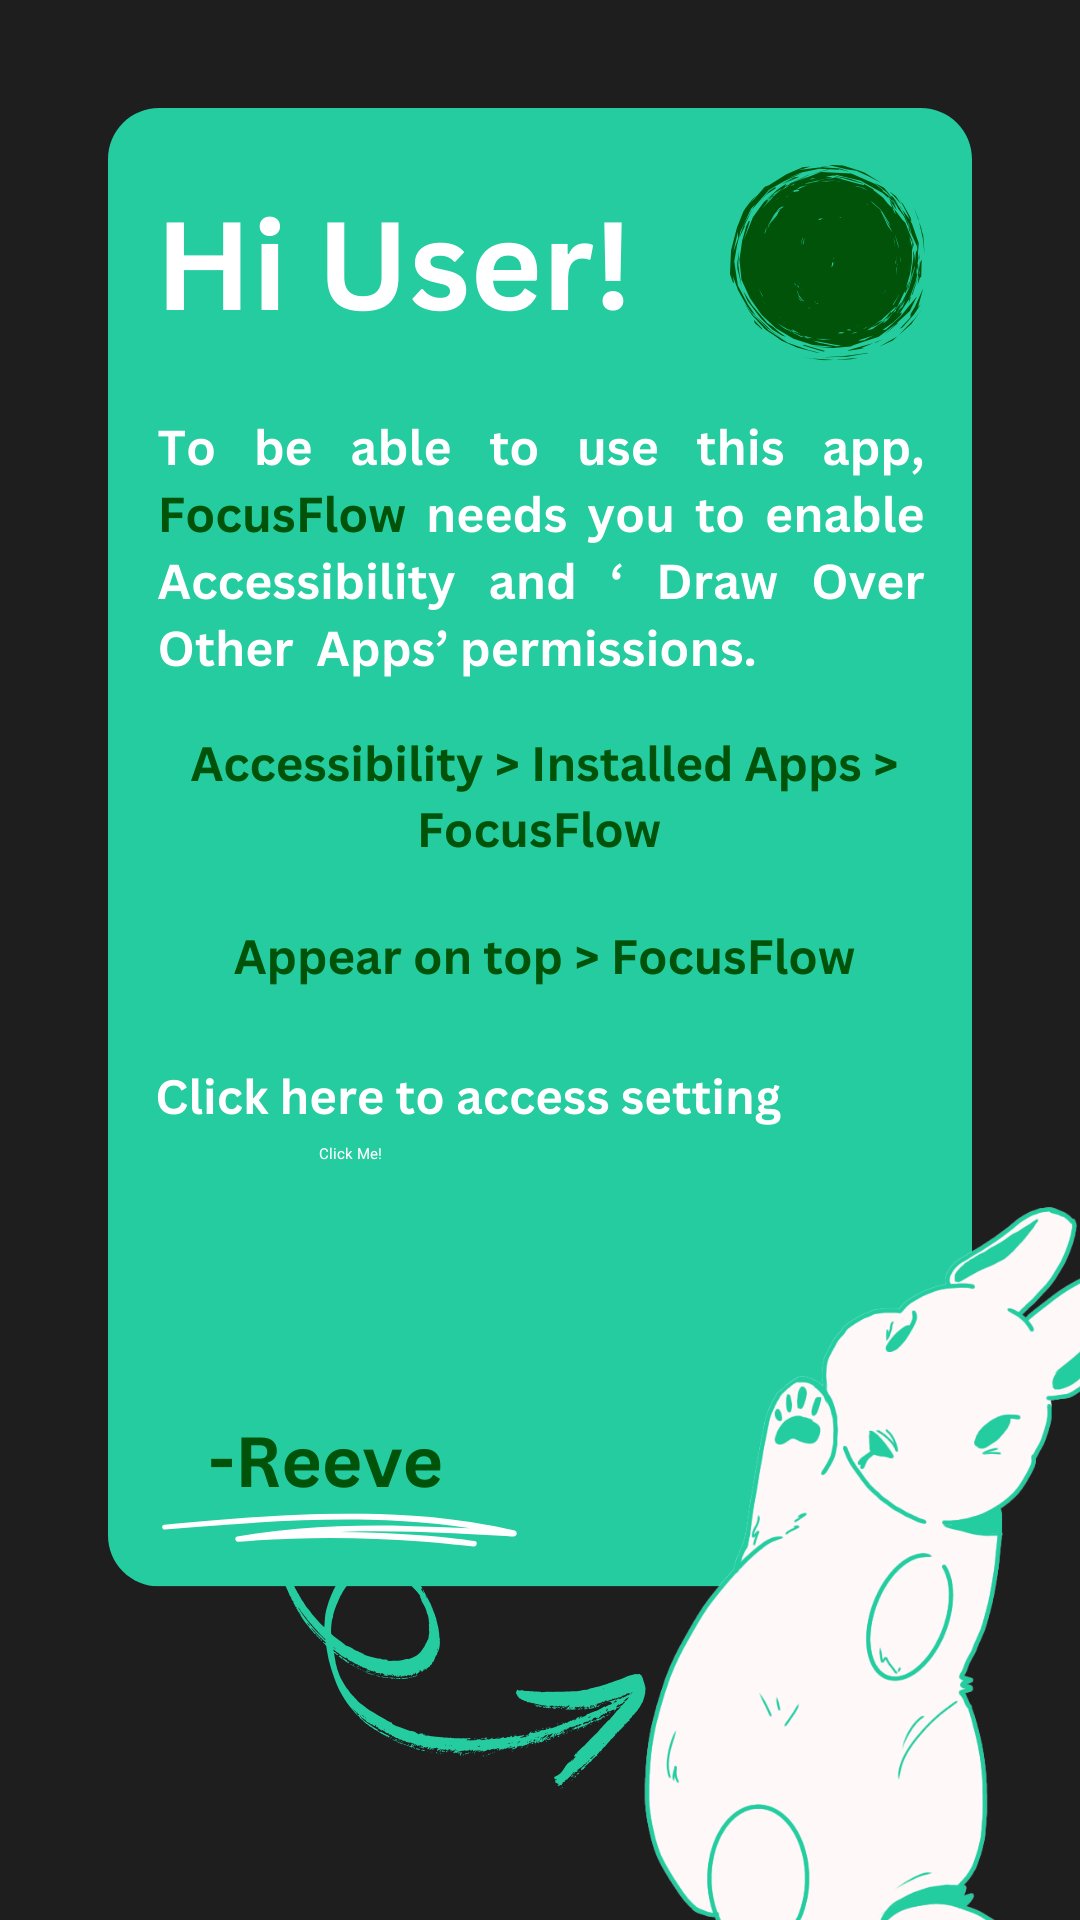

Reconstruct the res/layout file that produces this screen, plus the resources it refers to.
<!-- AndroidManifest.xml: application theme Theme.FocusFlow -->
<!-- res/layout/check_settings.xml -->
<?xml version="1.0" encoding="utf-8"?>
<androidx.constraintlayout.widget.ConstraintLayout xmlns:android="http://schemas.android.com/apk/res/android"
    xmlns:tools="http://schemas.android.com/tools"
    android:layout_width="match_parent"
    android:layout_height="match_parent"
    xmlns:app="http://schemas.android.com/apk/res-auto"
    android:background="@drawable/check_settings_popup">

    <Button
        android:id="@+id/btn_checksettings"
        android:layout_width="wrap_content"
        android:layout_height="wrap_content"
        android:layout_marginStart="30dp"
        android:layout_marginEnd="170dp"
        android:layout_marginBottom="252dp"
        android:backgroundTint="#023020"
        android:text="Click Me!"
        android:textColor="@color/white"
        app:layout_constraintBottom_toBottomOf="parent"
        app:layout_constraintEnd_toEndOf="parent"
        app:layout_constraintHorizontal_bias="0.548"
        app:layout_constraintStart_toStartOf="parent" />


</androidx.constraintlayout.widget.ConstraintLayout>
<!-- resources referenced by this layout -->
<resources>
  <color name="white">#FFFFFFFF</color>
  <!-- drawable check_settings_popup: png bitmap (drawable, 196763 bytes) -->
</resources>
